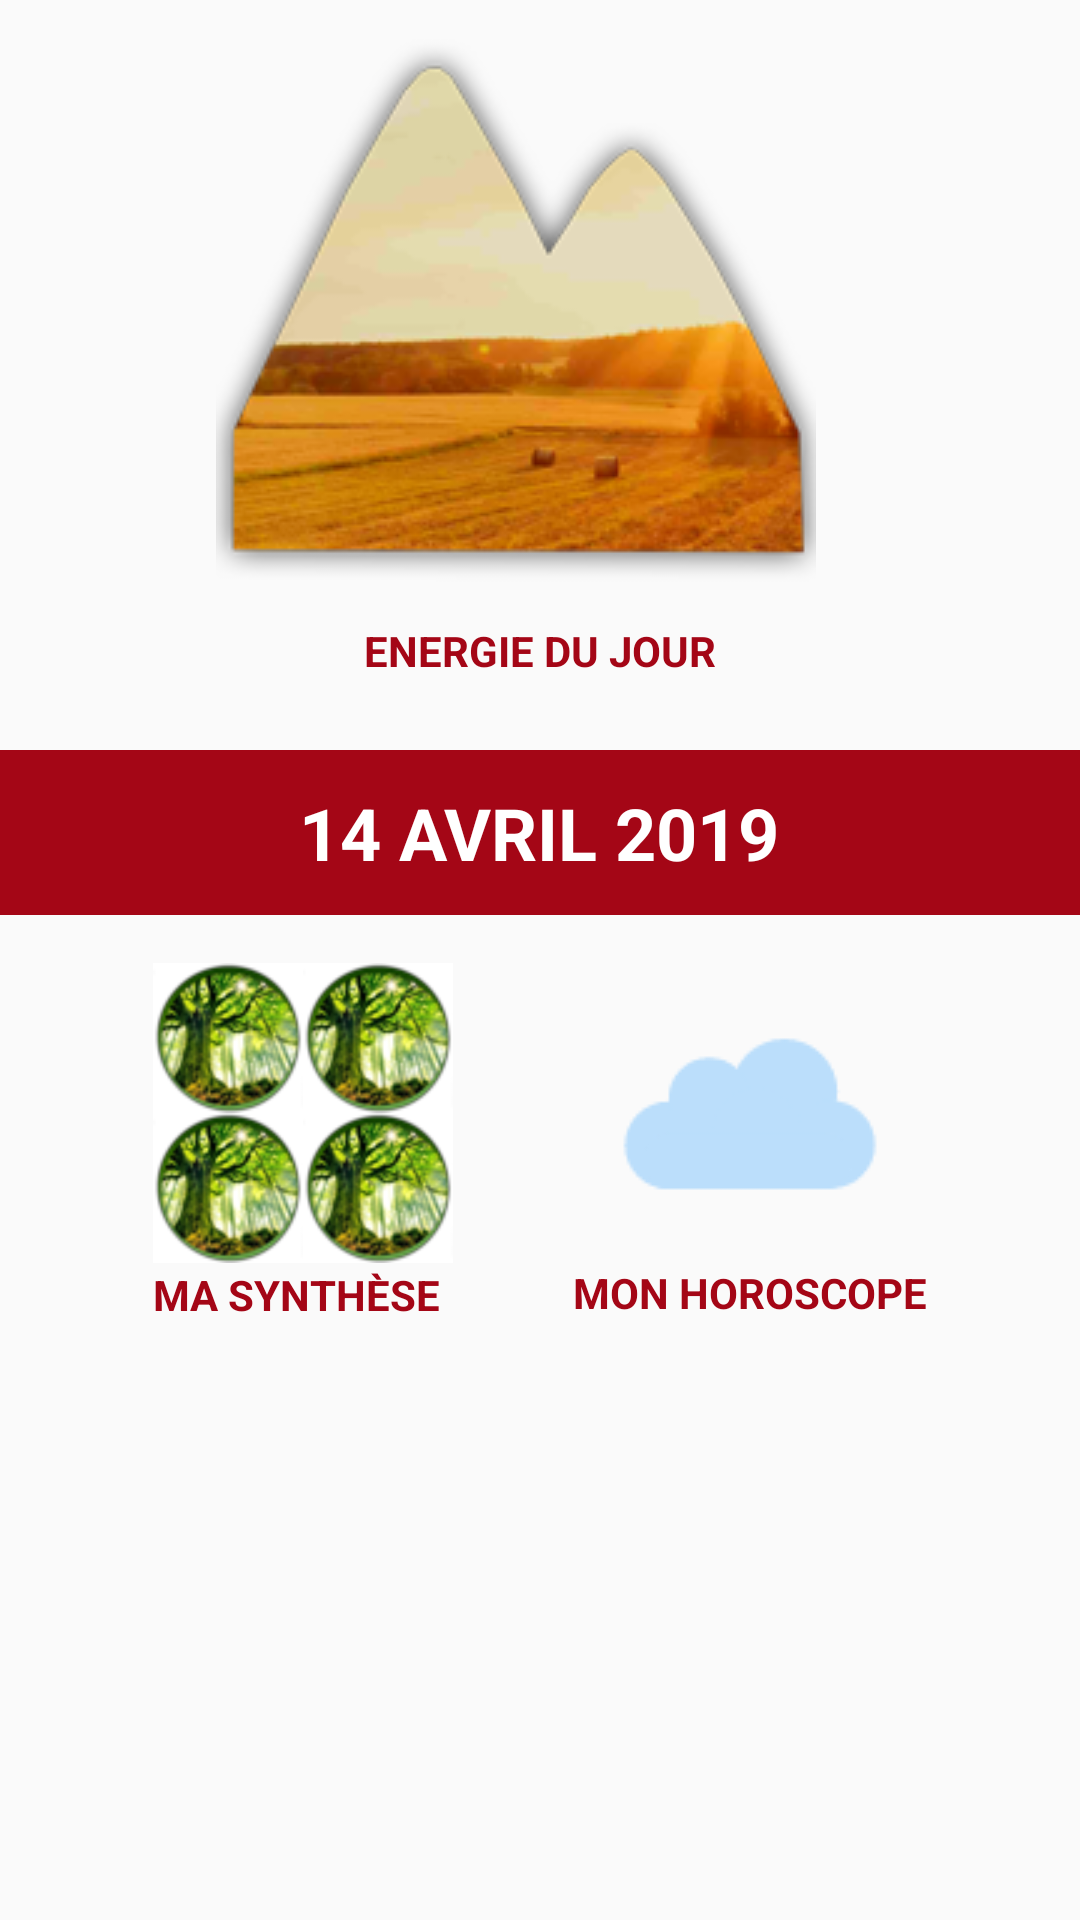

Layout XML and referenced resources for this Android screen:
<!-- AndroidManifest.xml: application theme AppTheme -->
<!-- res/layout/fragment_accueil.xml -->
<ScrollView xmlns:android="http://schemas.android.com/apk/res/android"
    xmlns:app="http://schemas.android.com/apk/res-auto"
    xmlns:tools="http://schemas.android.com/tools"
    android:layout_width="match_parent"
    android:layout_height="match_parent"
    android:isScrollContainer="true"
    android:overScrollMode="always"
    android:scrollbars="vertical"
    tools:context="com.fibredariane.horoscope.chinois.biorythmeETRES.Activities.AccueilFragment">

    <LinearLayout
        android:layout_width="match_parent"
        android:layout_height="match_parent"
        android:orientation="vertical"
        android:paddingBottom="90dp">

        <LinearLayout
            android:id="@+id/layout_energie"
            android:layout_width="fill_parent"
            android:layout_height="wrap_content"
            android:orientation="vertical"
            tools:layout_editor_absoluteY="16dp">

            <ImageView
                android:id="@+id/image_view_day"
                android:layout_width="wrap_content"
                android:layout_height="wrap_content"
                android:layout_gravity="center"
                android:paddingRight="@dimen/fab_margin"
                android:src="@drawable/terre_bord_chemin"
                app:layout_constraintStart_toStartOf="parent"
                app:layout_constraintTop_toBottomOf="@+id/layout_day" />

            <TextView
                android:id="@+id/textView3"
                android:layout_width="wrap_content"
                android:layout_height="34dp"
                android:layout_gravity="center"
                android:gravity="center"
                android:text="Energie du jour"
                android:textAllCaps="true"
                android:textAppearance="?android:attr/textAppearanceLarge"
                android:textColor="@color/colorAccent"
                android:textSize="14sp"
                android:textStyle="normal|bold"
                app:layout_constraintStart_toStartOf="parent"
                app:layout_constraintTop_toBottomOf="@+id/image_view_day" />
        </LinearLayout>

        <LinearLayout
            android:id="@+id/layout_day"
            android:layout_width="match_parent"
            android:layout_height="55dp"
            android:layout_marginTop="16dp"
            android:background="@color/colorPrimaryDark"
            android:gravity="center"
            android:orientation="vertical">

            <TextView
                android:id="@+id/text_view_day"
                android:layout_width="wrap_content"
                android:layout_height="wrap_content"
                android:gravity="center"
                android:text="14 Avril 2019"
                android:textAllCaps="true"
                android:textAppearance="?android:attr/textAppearanceLarge"
                android:textColor="@color/colorWhite"
                android:textSize="24sp"
                android:textStyle="bold" />
        </LinearLayout>
        <LinearLayout
            android:id="@+id/layout_birthday"
            android:layout_width="match_parent"
            android:layout_height="40dp"
            android:background="@color/colorPrimaryDark"
            android:gravity="center"
            android:orientation="vertical"
            android:visibility="gone">

            <TextView
                android:layout_width="wrap_content"
                android:layout_height="wrap_content"
                android:gravity="center"
                android:text="@string/happy_birthday"
                android:textAllCaps="true"
                android:textAppearance="?android:attr/textAppearanceLarge"
                android:textColor="@color/colorWhite"
                android:textSize="20sp"
                android:textStyle="bold" />
        </LinearLayout>
        <LinearLayout
            android:layout_width="match_parent"
            android:layout_height="wrap_content"
            android:orientation="horizontal"
            android:layout_marginTop="@dimen/activity_horizontal_margin"
            android:gravity="center"
            android:paddingBottom="30dp">

            <LinearLayout
                android:id="@+id/layout_synthese"
                android:layout_width="wrap_content"
                android:layout_height="wrap_content"
                android:orientation="vertical">

                <android.support.constraint.ConstraintLayout
                    android:layout_width="100dp"
                    android:layout_height="101dp"
                    app:layout_constraintEnd_toEndOf="parent"
                    app:layout_constraintTop_toBottomOf="@+id/layout_day">

                    <ImageView
                        android:id="@+id/image_view_bio_annee"
                        android:layout_width="50dp"
                        android:layout_height="50dp"
                        android:background="@color/colorWhite"
                        android:src="@drawable/bois_arbre_grande_foret_mini"
                        app:layout_constraintStart_toStartOf="parent"
                        app:layout_constraintTop_toTopOf="parent" />

                    <ImageView
                        android:id="@+id/image_view_bio_heure"
                        android:layout_width="50dp"
                        android:layout_height="50dp"
                        android:background="@color/colorWhite"
                        android:src="@drawable/bois_arbre_grande_foret_mini"
                        app:layout_constraintStart_toEndOf="@+id/image_view_bio_jour"
                        app:layout_constraintTop_toBottomOf="@+id/image_view_bio_mois" />

                    <ImageView
                        android:id="@+id/image_view_bio_jour"
                        android:layout_width="50dp"
                        android:layout_height="50dp"
                        android:background="@color/colorWhite"
                        android:src="@drawable/bois_arbre_grande_foret_mini"
                        app:layout_constraintStart_toStartOf="parent"
                        app:layout_constraintTop_toBottomOf="@+id/image_view_bio_annee" />

                    <ImageView
                        android:id="@+id/image_view_bio_mois"
                        android:layout_width="50dp"
                        android:layout_height="50dp"
                        android:background="@color/colorWhite"
                        android:src="@drawable/bois_arbre_grande_foret_mini"
                        app:layout_constraintStart_toEndOf="@+id/image_view_bio_annee"
                        app:layout_constraintTop_toTopOf="parent" />
                </android.support.constraint.ConstraintLayout>

                <TextView
                    android:layout_width="wrap_content"
                    android:layout_height="wrap_content"
                    android:gravity="center"
                    android:text="Ma Synthèse"
                    android:textAllCaps="true"
                    android:textAppearance="?android:attr/textAppearanceLarge"
                    android:textColor="@color/colorPrimary"
                    android:textSize="14sp"
                    android:textStyle="normal|bold"/>
            </LinearLayout>

            <LinearLayout
                android:id="@+id/layout_horoscope"
                android:layout_width="wrap_content"
                android:layout_height="wrap_content"
                android:orientation="vertical"
                android:layout_marginLeft="40dp">

                <ImageView
                    android:id="@+id/image_view_meteo_day"
                    android:layout_width="wrap_content"
                    android:layout_height="wrap_content"
                    android:layout_gravity="center"
                    android:src="@drawable/meteo_cc_accueil" />

                <TextView
                    android:layout_width="wrap_content"
                    android:layout_height="wrap_content"
                    android:layout_gravity="center"
                    android:text="Mon Horoscope"
                    android:textAllCaps="true"
                    android:textAppearance="?android:attr/textAppearanceLarge"
                    android:textColor="@color/colorPrimary"
                    android:textSize="14sp"
                    android:textStyle="normal|bold" />
            </LinearLayout>
        </LinearLayout>
    </LinearLayout>
</ScrollView>
<!-- resources referenced by this layout -->
<resources>
  <color name="colorAccent">#a40616</color>
  <color name="colorPrimary">#a40616</color>
  <color name="colorPrimaryDark">#a40616</color>
  <color name="colorWhite">#ffffff</color>
  <dimen name="activity_horizontal_margin">16dp</dimen>
  <dimen name="fab_margin">16dp</dimen>
  <!-- drawable bois_arbre_grande_foret_mini: png bitmap (drawable, 10495 bytes) -->
  <!-- drawable meteo_cc_accueil: png bitmap (drawable, 1548 bytes) -->
  <!-- drawable terre_bord_chemin: png bitmap (drawable, 42361 bytes) -->
  <string name="happy_birthday">Bon anniversaire !</string>
  <style name="AppTheme" parent="Theme.AppCompat.Light.DarkActionBar">
          
          <item name="colorPrimary">@color/colorPrimary</item>
          <item name="colorPrimaryDark">@color/colorPrimaryDark</item>
          <item name="colorAccent">@color/colorAccent</item>
      </style>
</resources>
